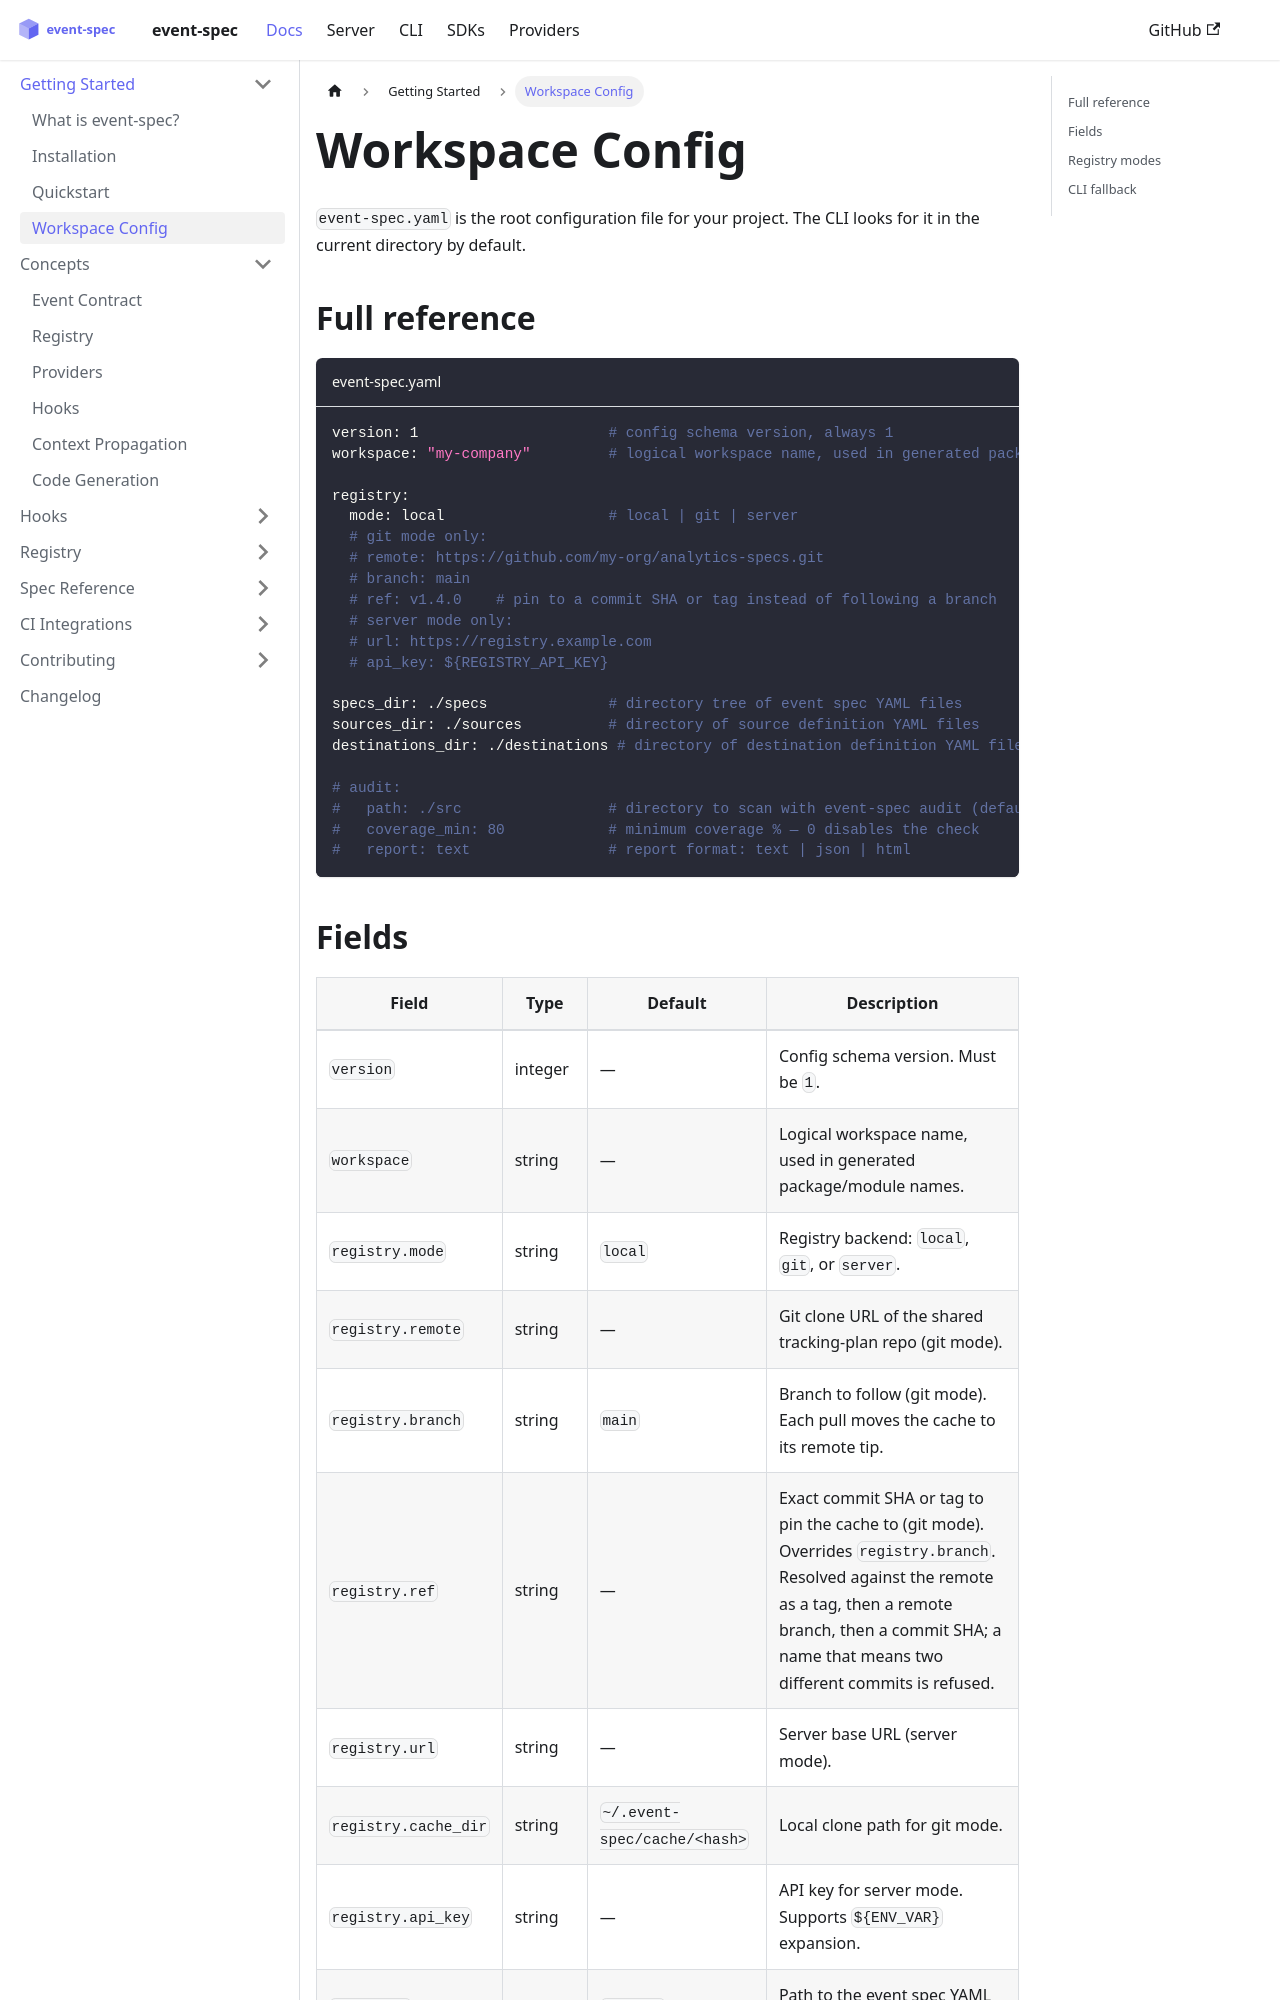

repository: dejanradmanovic/event-spec · page: docs/getting-started/workspace.html · generator: docusaurus

---
sidebar_position: 4
---

# Workspace Config

`event-spec.yaml` is the root configuration file for your project. The CLI looks for it in the current directory by default.

## Full reference

```yaml title="event-spec.yaml"
version: 1                      # config schema version, always 1
workspace: "my-company"         # logical workspace name, used in generated package names

registry:
  mode: local                   # local | git | server
  # git mode only:
  # remote: https://github.com/my-org/analytics-specs.git
  # branch: main
  # ref: v1.4.0    # pin to a commit SHA or tag instead of following a branch
  # server mode only:
  # url: https://registry.example.com
  # api_key: ${REGISTRY_API_KEY}

specs_dir: ./specs              # directory tree of event spec YAML files
sources_dir: ./sources          # directory of source definition YAML files
destinations_dir: ./destinations # directory of destination definition YAML files

# audit:
#   path: ./src                 # directory to scan with event-spec audit (default: .)
#   coverage_min: 80            # minimum coverage % — 0 disables the check
#   report: text                # report format: text | json | html
```
